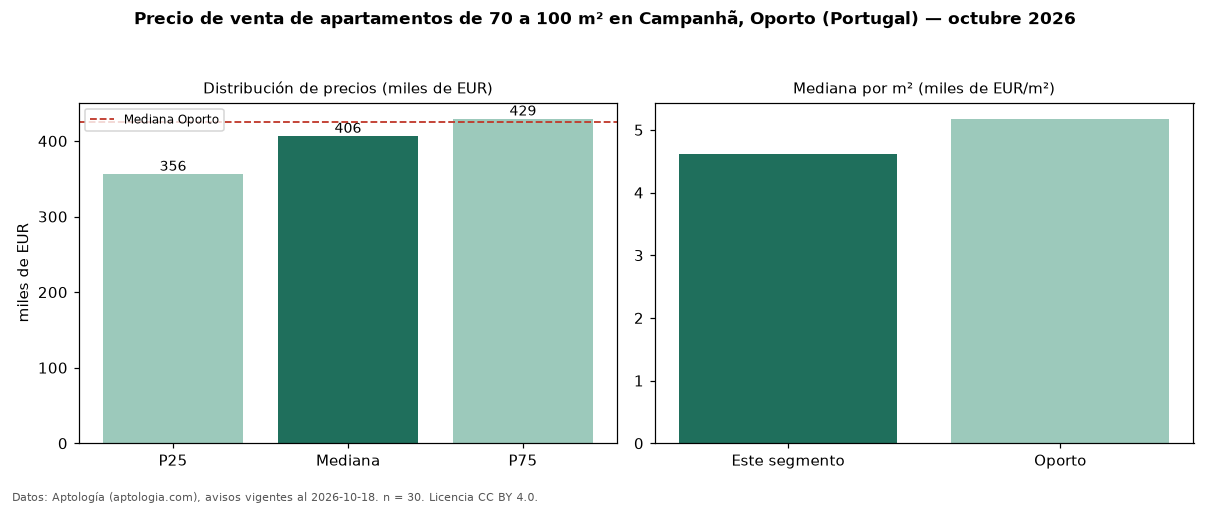

Data behind this chart, as committed beside it:
seccion, metrica, valor, moneda, n
filtro, area3, de 70 a 100 m², , 30
precio, p25, 356250, EUR, 30
precio, mediana, 406500, EUR, 30
precio, p75, 429375, EUR, 30
precio, minimo, 245000, EUR, 30
precio, maximo, 565000, EUR, 30
m2, mediana_precio_m2, 4612, EUR, 30
m2, area_mediana_m2, 85.5, m2, 30
banos, mediana_banos, 2.0, , 
parqueadero, pct_con_parqueadero, 86.7, %, 30
habitaciones, 2, 408250, EUR, 28
ciudad, mediana_ciudad_referencia, 425000, EUR, 
ciudad, mediana_m2_ciudad, 5177, EUR, 
fuente, fecha_datos, 2026-10-18, , 
fuente, atribucion, https://www.aptologia.com/pt/venda/porto…, , 
fuente, licencia, CC BY 4.0, , 
